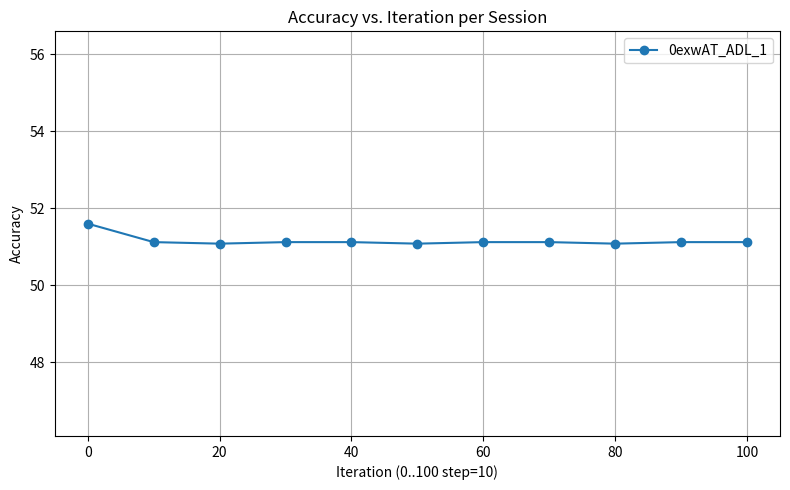

Here is the Python script that generated this plot:
import matplotlib.pyplot as plt

def plot_accuracy_per_session(sessions, accuracy_dict):
    """
    Plot a line chart: x-axis = iteration, y-axis = accuracy
    for each session.

    Args:
      sessions: list of session names (strings),
                e.g. ["SB-94975U", "0exwAT_ADL_1", ...]
      accuracy_dict: dict keyed by session name, 
                     each value is a list (or array) of accuracy values 
                     for iteration in 0..N-1.
                     e.g. accuracy_dict["SB-94975U"] = [0.84, 0.86, 0.88, ...]

    Example usage:
      sessions = ["S1", "S2"]
      accuracy_dict = {
          "S1": [0.8, 0.82, 0.85],
          "S2": [0.75, 0.78, 0.80]
      }
      plot_accuracy_per_session(sessions, accuracy_dict)
    """
    # 1) Prepare iteration array: 11 points
    iterations = list(range(0, 101, 10))  # => [0,10,20,30,40,50,60,70,80,90,100]
    
    # 2) Gather all accuracy data to compute min/max
    all_accuracies = []
    for session in sessions:
        # We expect each session's accuracy list to have length 11
        all_accuracies.extend(accuracy_dict[session])
    
    # 3) Compute y_min, y_max with the desired logic
    raw_min = min(all_accuracies)
    raw_max = max(all_accuracies)
    y_min = max(0, raw_min - 5)
    y_max = min(100, raw_max + 5)

    # 4) Plot
    plt.figure(figsize=(8, 5))
    
    for session in sessions:
        acc_list = accuracy_dict[session]
        if len(acc_list) != len(iterations):
            print(f"Warning: session {session} has {len(acc_list)} data points, "
                  f"but iteration array has {len(iterations)}. They must match.")
        # Plot each session's curve
        plt.plot(iterations, acc_list, marker='o', label=session)

    # 5) Configure axes, legend, etc.
    plt.xlabel("Iteration (0..100 step=10)")
    plt.ylabel("Accuracy")
    plt.title("Accuracy vs. Iteration per Session")
    plt.ylim(y_min, y_max)  # clamp using the logic from your requirement
    plt.legend()
    plt.grid(True)
    plt.tight_layout()
    plt.show()
    
    
# Example usage:
if __name__ == "__main__":
    sessions = ["0exwAT_ADL_1"]
    accuracy_dict = {
        "0exwAT_ADL_1": [51.60, 51.12, 51.08, 51.12, 51.12, 51.08, 51.12, 51.12, 51.08, 51.12, 51.12]
    }
    plot_accuracy_per_session(sessions, accuracy_dict)